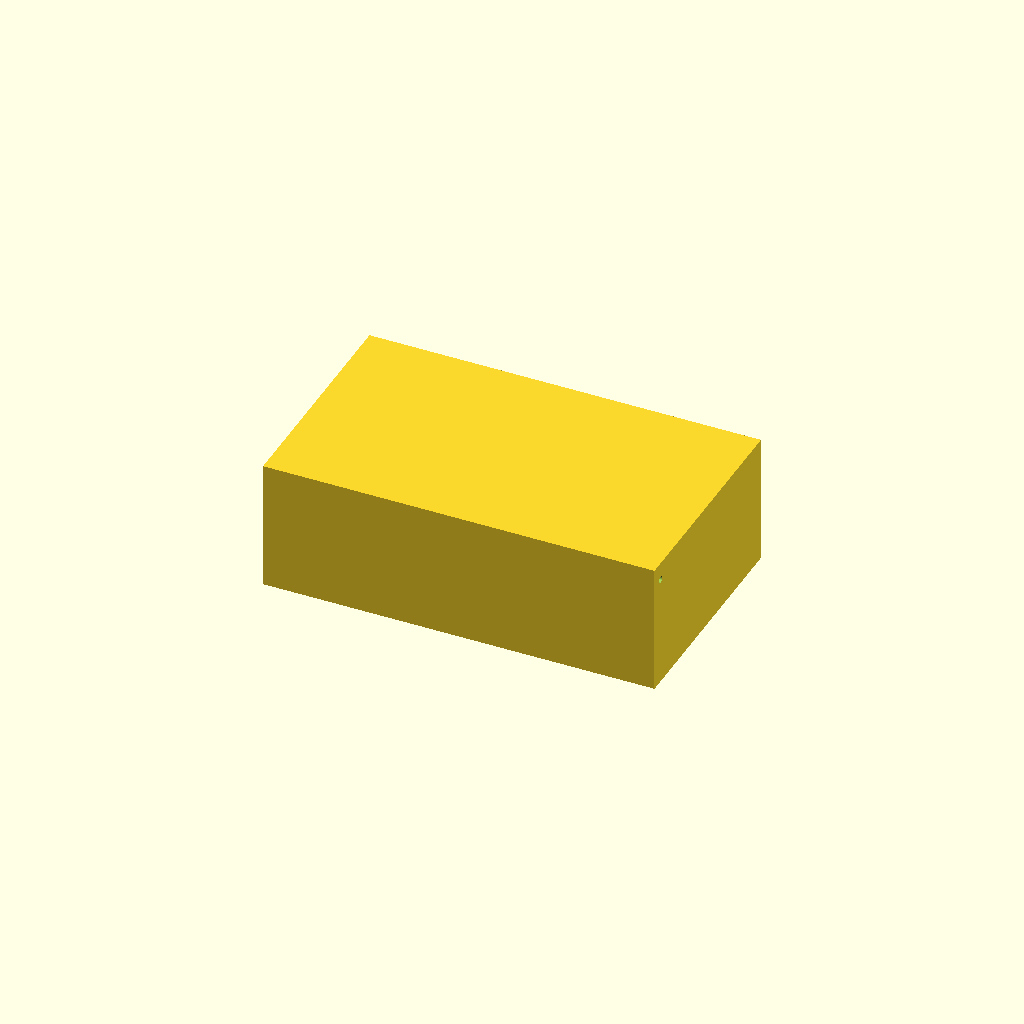
Cell 1: rendered with the file's own defaults.
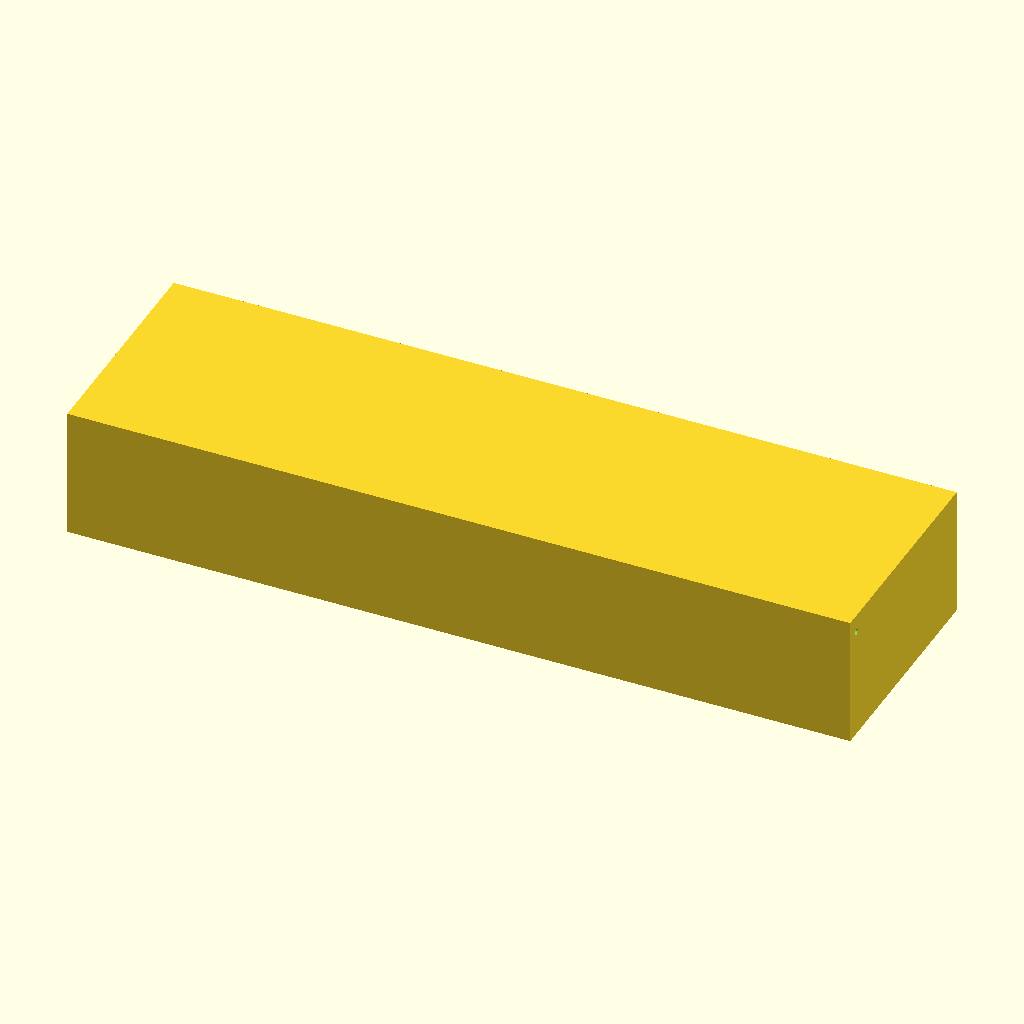
Cell 2: the same model with outer_x = 240.
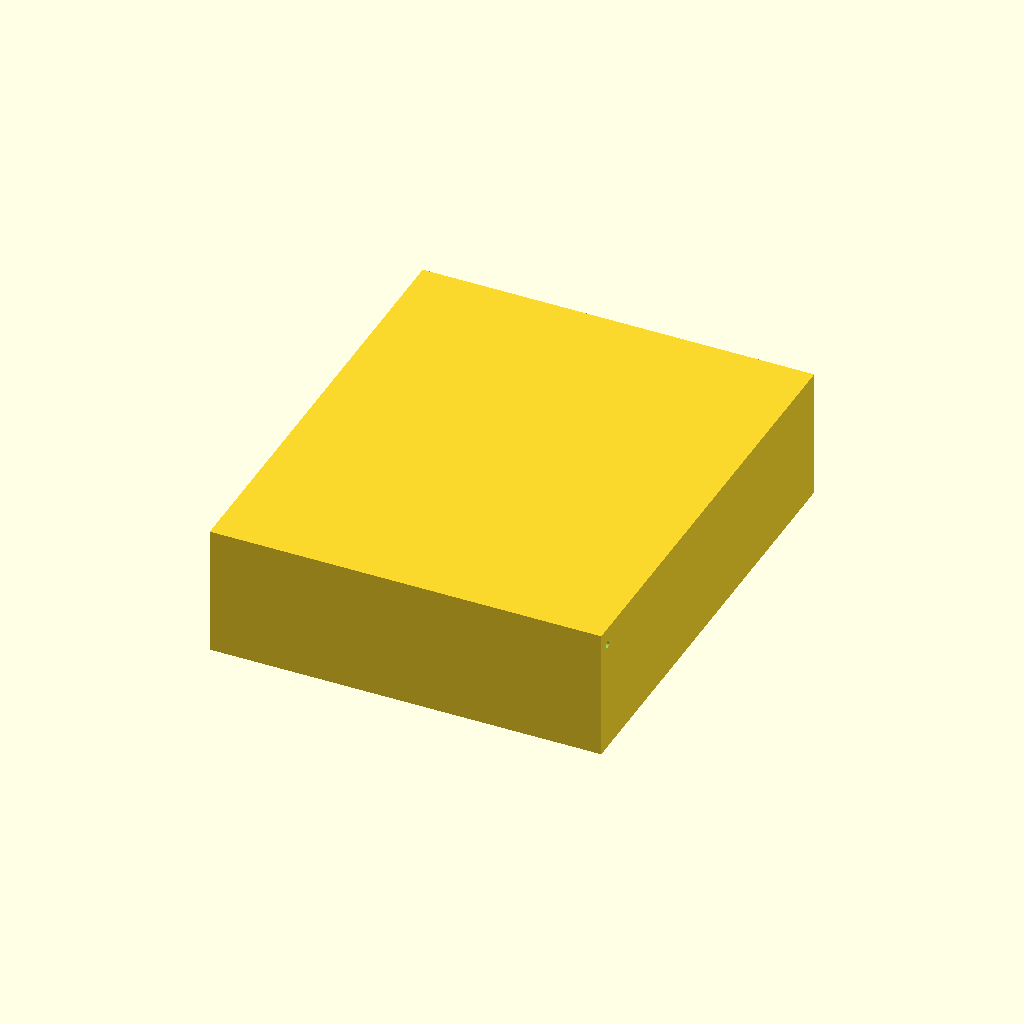
Cell 3: the same model with outer_y = 140.
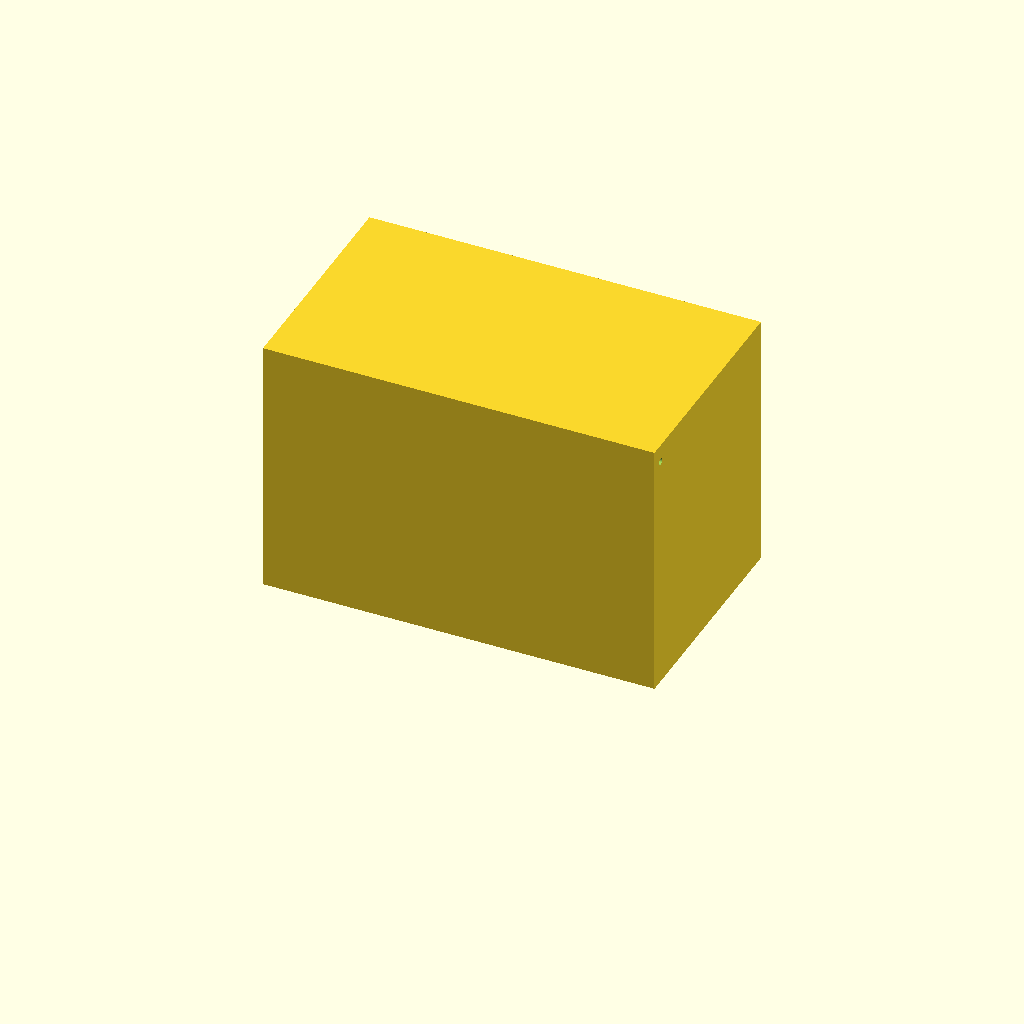
Cell 4: outer_h = 80 (everything else at default).
One fixed orthographic camera (rotation 55°, 0°, 25°; colour scheme Cornfield) for every cell.
Source of the model, bench/results/gpu-v5s1-g7/code/scadcoder-v5s1/mini_gel_tank_s0_a2.scad:
// Mini horizontal gel-electrophoresis box - buffer tank
// Print orientation: tank rests on XY plane, open top facing +Z

// ---------- Parameters ----------
outer_x      = 120;   // outer length (X)
outer_y      = 70;    // outer width (Y)
outer_h      = 40;    // outer height (Z)
wall         = 3;     // wall thickness
floor        = 3;     // floor thickness
platform_x   = 60;    // platform length in X (centred)
platform_top = 10;    // platform top height above inner floor
hole_d       = 2;     // electrode hole diameter
eps          = 0.5;   // cutter overshoot past faces

$fn = 64;

// ---------- Derived ----------
inner_h   = outer_h - floor - wall;              // 34 mm
pitch     = outer_x / 2 - platform_x / 2;        // chamber length
y1        = -outer_y / 2 + wall + 1;             // left end wall Y
y2        = outer_y / 2 - wall - 1;              // right end wall Y

// ---------- Model ----------
difference() {
    // Tank body
    translate([-outer_x / 2, -outer_y / 2, 0])
        cube([outer_x, outer_y, outer_h]);

    // Raised central platform (solid, no cut through)
    translate([-platform_x / 2, -outer_y / 2, outer_h - floor - wall + platform_top])
        cube([platform_x, outer_y, floor + wall + eps]);

    // Horizontal electrode holes through end walls along X
    for (s = [-1, 1])
        translate([s * (outer_x / 2 - hole_d / 2), y1, outer_h - floor - wall + eps])
            rotate([0, 90, 0])
                cylinder(d = hole_d, h = outer_x + 2 * eps, $fn = 64);
}
Customizer parameters (derived from the source; name, type, default, range or options):
outer_x: number, default 120
outer_y: number, default 70
outer_h: number, default 40
wall: number, default 3
floor: number, default 3
platform_x: number, default 60
platform_top: number, default 10
hole_d: number, default 2
eps: number, default 0.5
